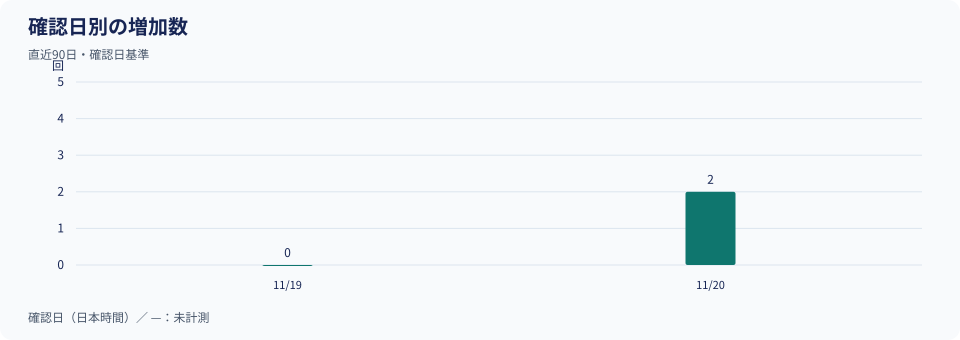

Data behind this chart, as committed beside it:
date_jst, new_downloads, observations, baseline_only
2026-11-19, 0, 3, False
2026-11-20, 2, 2, False
